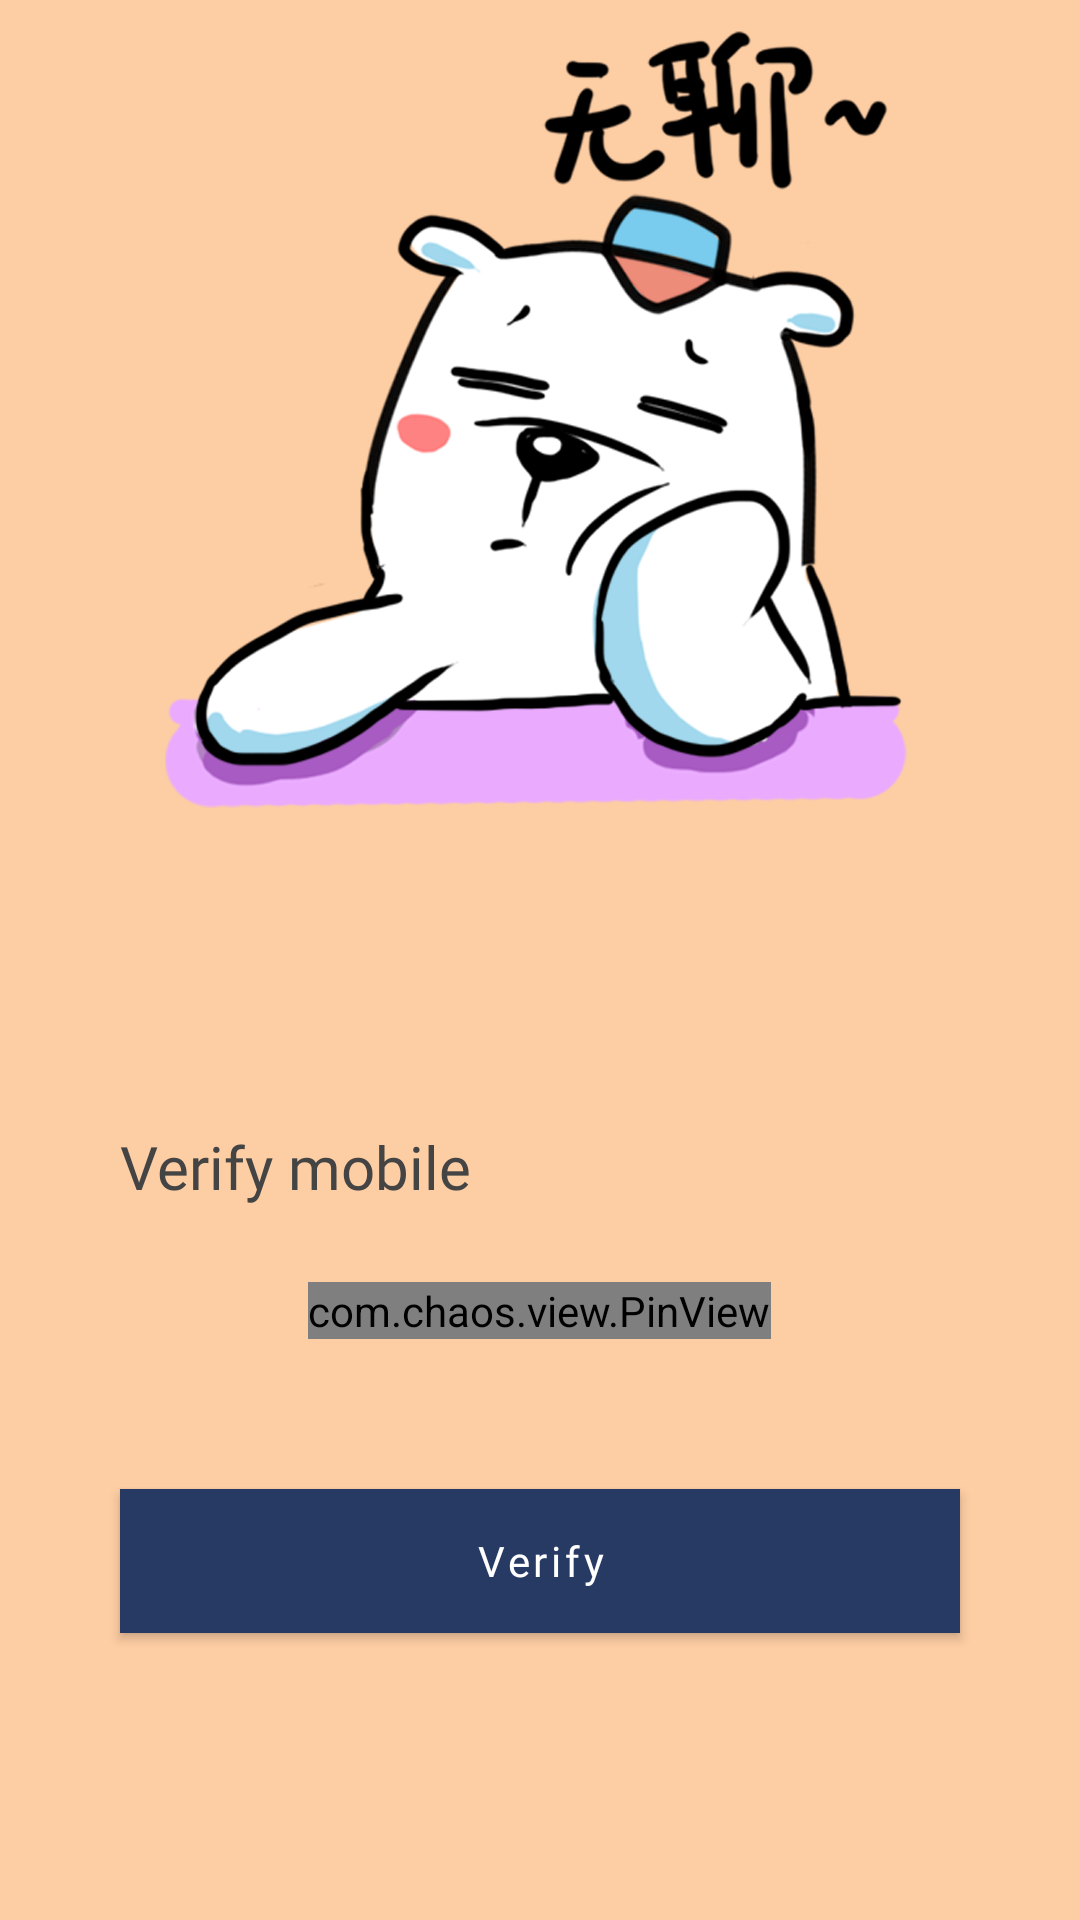

Layout XML and referenced resources for this Android screen:
<!-- AndroidManifest.xml: application theme Theme.Boredd -->
<!-- res/layout/activity_verify.xml -->
<?xml version="1.0" encoding="utf-8"?>
<LinearLayout xmlns:android="http://schemas.android.com/apk/res/android"
    xmlns:app="http://schemas.android.com/apk/res-auto"
    xmlns:tools="http://schemas.android.com/tools"
    android:layout_width="match_parent"
    android:layout_height="match_parent"
    android:background="#FDCDA3"
    tools:context=".VerifyActivity"
    android:orientation="vertical"
    android:weightSum="2">
    <LinearLayout
        android:layout_width="match_parent"
        android:layout_height="0dp"
        android:gravity="center|bottom"
        android:layout_weight="1">
        <ImageView
            android:layout_width="wrap_content"
            android:layout_height="wrap_content"
            android:src="@drawable/boredpanda"
            android:paddingBottom="40dp"/>
    </LinearLayout>
    <LinearLayout
        android:layout_width="match_parent"
        android:layout_height="0dp"
        android:orientation="vertical"
        android:gravity="center"
        android:layout_weight="1">
        <TextView
            android:layout_width="match_parent"
            android:paddingLeft="40dp"
            android:layout_height="wrap_content"
            android:text="Verify mobile"
            android:paddingBottom="15dp"
            android:textSize="20sp"
            android:fontFamily="@font/montserrat_bold"
            android:textColor="#444444"/>
        <com.chaos.view.PinView
            android:id="@+id/id_otp"
            android:layout_width="wrap_content"
            android:layout_height="wrap_content"
            app:itemCount="6"
            android:layout_margin="10dp"
            android:itemBackground="#F4F6F9"
            android:cursorVisible="true"
            app:lineColor="#2196F3"
            android:textColor="#1F1F1F"
            android:inputType="number"
            app:hideLineWhenFilled="true"
            style="@style/PinWidget.PinView"
            app:itemRadius="5dp"/>
        <Button
            android:id="@+id/verifyBtn"
            android:layout_width="match_parent"
            android:layout_height="wrap_content"
            android:text="Verify"
            android:textAllCaps="false"
            android:fontFamily="@font/montserrat_bold"
            android:layout_margin="40dp"
            android:textColor="#ffffff"
            android:background="#6372FF"/>
    </LinearLayout>
</LinearLayout>
<!-- resources referenced by this layout -->
<resources>
  <!-- drawable boredpanda: png bitmap (drawable-v24, 873931 bytes) -->
  <style name="Theme.Boredd" parent="Theme.MaterialComponents.DayNight.NoActionBar">
          
          <item name="colorPrimary">@color/purple_500</item>
          <item name="colorPrimaryVariant">@color/purple_700</item>
          <item name="colorOnPrimary">@color/white</item>
          
          <item name="colorSecondary">@color/teal_200</item>
          <item name="colorSecondaryVariant">@color/teal_700</item>
          <item name="colorOnSecondary">@color/black</item>
          
          <item name="android:statusBarColor" tools:targetApi="l">?attr/colorPrimaryVariant</item>
          
      </style>
  <color name="purple_500">#273a64</color>
  <color name="purple_700">#FF3700B3</color>
  <color name="white">#FFFFFFFF</color>
  <color name="teal_200">#FF03DAC5</color>
  <color name="teal_700">#FF018786</color>
  <color name="black">#FF000000</color>
</resources>
